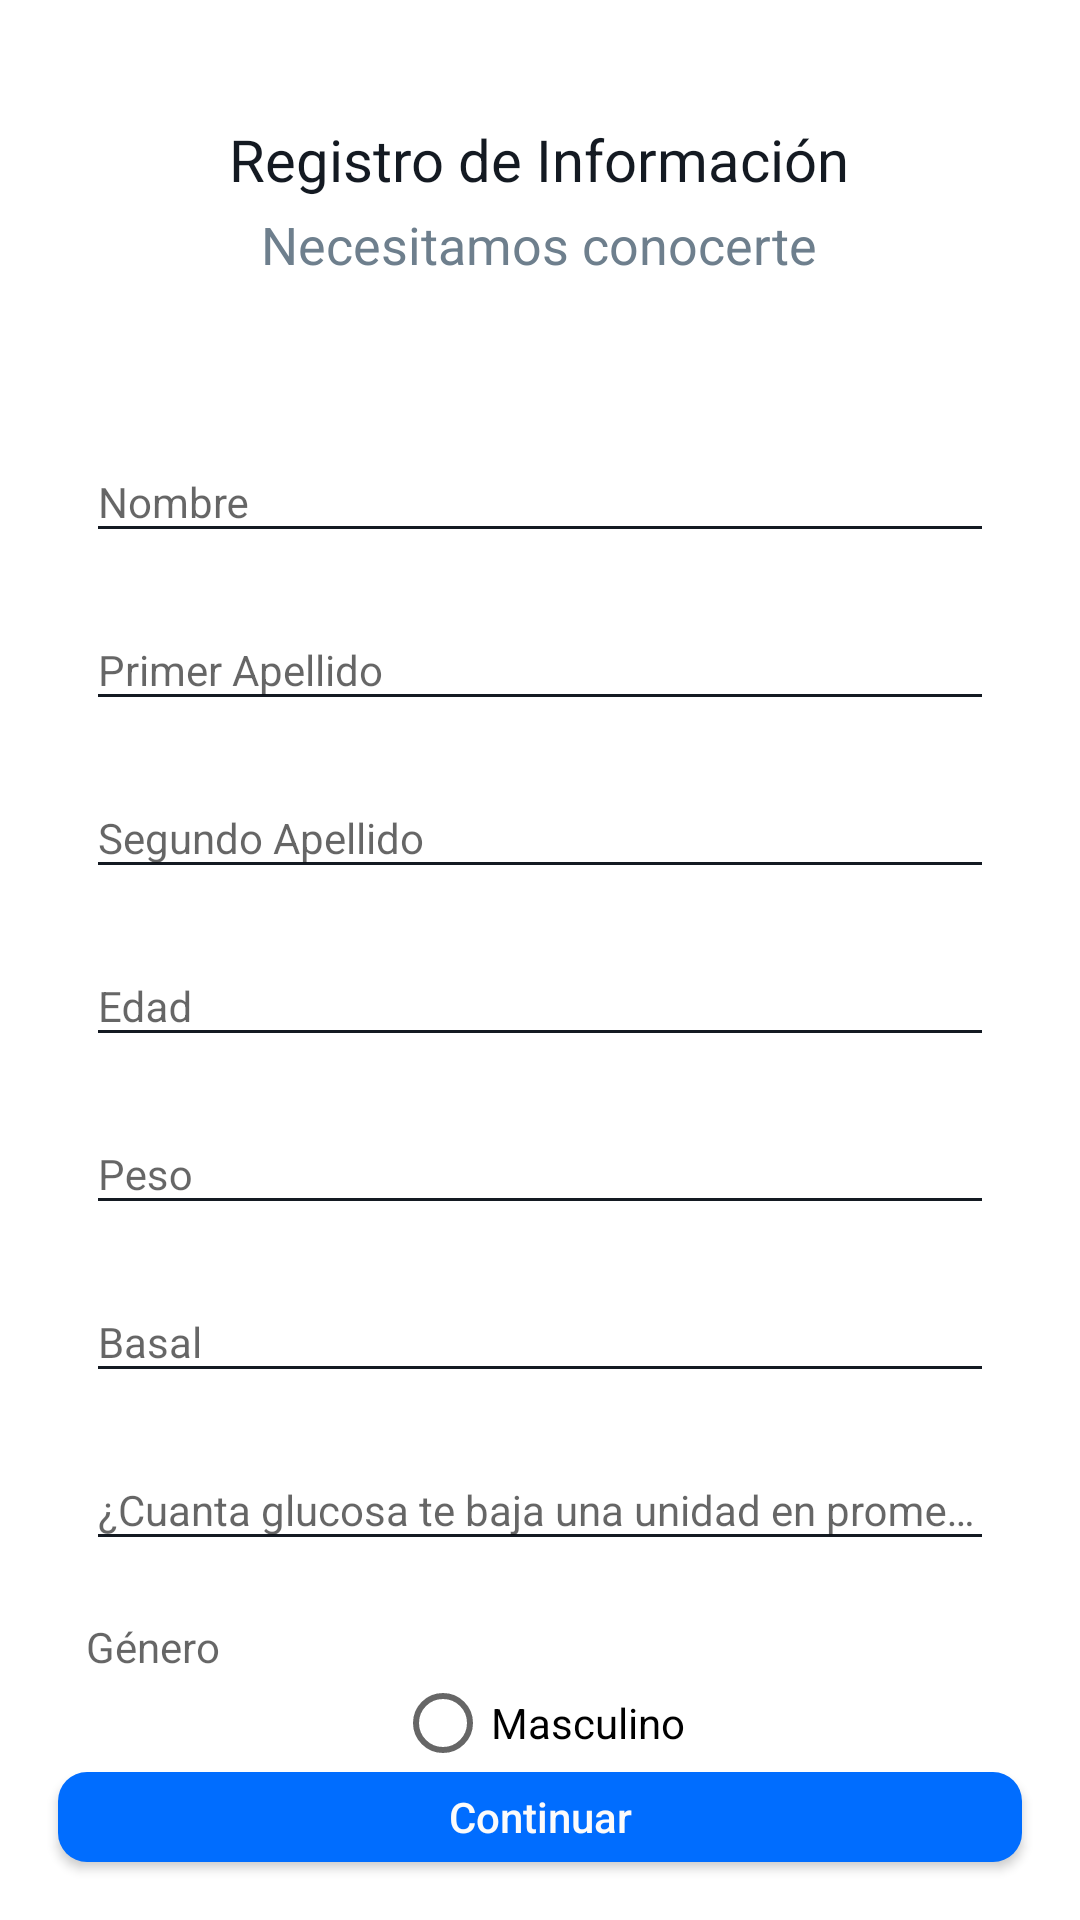

The Android layout XML behind this screen, and the referenced resources:
<!-- AndroidManifest.xml: application theme AppTheme -->
<!-- res/layout/infomacion_personal.xml -->
<?xml version="1.0" encoding="utf-8"?>
<RelativeLayout
    xmlns:android="http://schemas.android.com/apk/res/android"
    xmlns:app="http://schemas.android.com/apk/res-auto"
    xmlns:tools="http://schemas.android.com/tools"
    android:layout_width="match_parent"
    android:layout_height="match_parent"
    android:background="@color/white"
    tools:context=".informacion_personal">


    <LinearLayout
        android:layout_width="match_parent"
        android:layout_height="wrap_content"
        android:orientation="vertical">


        <LinearLayout
            android:layout_width="match_parent"
            android:layout_height="wrap_content"
            android:orientation="horizontal">


            <FrameLayout
                android:layout_width="match_parent"
                android:layout_height="wrap_content">

                <ImageView
                    android:layout_width="wrap_content"
                    android:layout_height="wrap_content"
                    android:layout_marginLeft="20dp"
                    android:layout_marginTop="20dp"
                    android:rotation="180"
                    android:src="@drawable/ic_nextarrow" />


                <LinearLayout
                    android:layout_width="match_parent"
                    android:layout_height="wrap_content"
                    android:layout_marginTop="40dp"
                    android:gravity="center"
                    android:orientation="vertical">

                    <TextView
                        android:layout_width="wrap_content"
                        android:layout_height="wrap_content"
                        android:text="Registro de Información"
                        android:textSize="19.2sp"
                        android:textColor="#141a22"/>


                    <TextView
                        android:layout_width="wrap_content"
                        android:layout_height="wrap_content"
                        android:text="Necesitamos conocerte"
                        android:textSize="17.3dp"
                        android:layout_marginTop="4dp"
                        android:textColor="#6e7f8d"/>
                </LinearLayout>
            </FrameLayout>


        </LinearLayout>


        <com.google.android.material.textfield.TextInputLayout
            style="@style/StyledTilEditText"
            android:layout_width="match_parent"
            android:layout_height="wrap_content"
            android:layout_marginTop="40dp"
            android:layout_marginLeft="28.7dp"
            android:layout_marginRight="28.7dp"
            android:textColor="@color/black">

            <EditText
                android:id="@+id/name_lbl"
                android:layout_width="match_parent"
                android:layout_height="wrap_content"
                android:hint="Nombre"
                android:inputType="textPersonName|textCapWords"
                android:maxLines="1"
                android:paddingTop="10dp"
                android:textAllCaps="false"
                android:textColor="@color/black"
                android:textCursorDrawable="@drawable/color_cursor"
                android:textSize="14sp" />
        </com.google.android.material.textfield.TextInputLayout>


        <com.google.android.material.textfield.TextInputLayout
            style="@style/StyledTilEditText"
            android:layout_width="match_parent"
            android:layout_height="wrap_content"
            android:layout_marginTop="5dp"
            android:layout_marginLeft="28.7dp"
            android:layout_marginRight="28.7dp"
            android:textColor="@color/black">

            <EditText
                android:layout_width="match_parent"
                android:layout_height="wrap_content"
                android:id="@+id/lastName1_lbl"
                android:hint="Primer Apellido"
                android:inputType="textPersonName|textCapWords"
                android:maxLines="1"
                android:paddingTop="10dp"
                android:textAllCaps="false"
                android:textColor="@color/black"
                android:textCursorDrawable="@drawable/color_cursor"
                android:textSize="14sp" />
        </com.google.android.material.textfield.TextInputLayout>


        <com.google.android.material.textfield.TextInputLayout
            style="@style/StyledTilEditText"
            android:layout_width="match_parent"
            android:layout_height="wrap_content"
            android:layout_marginTop="5dp"
            android:layout_marginLeft="28.7dp"
            android:layout_marginRight="28.7dp"
            android:textColor="@color/black">

            <EditText
                android:layout_width="match_parent"
                android:layout_height="wrap_content"
                android:id="@+id/lastName2_lbl"
                android:hint="Segundo Apellido"
                android:inputType="textPersonName|text|textCapWords"
                android:maxLines="1"
                android:paddingTop="10dp"
                android:textAllCaps="false"
                android:textColor="@color/black"
                android:textCursorDrawable="@drawable/color_cursor"
                android:textSize="14sp" />
        </com.google.android.material.textfield.TextInputLayout>


        <com.google.android.material.textfield.TextInputLayout
            style="@style/StyledTilEditText"
            android:layout_width="match_parent"
            android:layout_height="wrap_content"
            android:layout_marginTop="5dp"
            android:layout_marginLeft="28.7dp"
            android:layout_marginRight="28.7dp"
            android:textColor="@color/black">

            <EditText
                android:layout_width="match_parent"
                android:layout_height="wrap_content"
                android:id="@+id/age_lbl"
                android:hint="Edad"
                android:inputType="number"
                android:maxLines="1"
                android:paddingTop="10dp"
                android:textAllCaps="false"
                android:textColor="@color/black"
                android:textCursorDrawable="@drawable/color_cursor"
                android:textSize="14sp" />

        </com.google.android.material.textfield.TextInputLayout>


        <com.google.android.material.textfield.TextInputLayout
            style="@style/StyledTilEditText"
            android:layout_marginLeft="28.7dp"
            android:layout_marginRight="28.7dp"
            android:layout_marginTop="5dp"
            android:layout_width="match_parent"
            android:layout_height="wrap_content"
            android:textColor="@color/black">

            <EditText
                android:id="@+id/weight_lbl"
                android:layout_width="match_parent"
                android:layout_height="wrap_content"
                android:hint="Peso"
                android:inputType="numberDecimal"
                android:maxLines="1"
                android:paddingTop="10dp"
                android:textColor="@color/black"

                android:textCursorDrawable="@drawable/color_cursor"
                android:textSize="14sp" />

        </com.google.android.material.textfield.TextInputLayout>

        <com.google.android.material.textfield.TextInputLayout
            style="@style/StyledTilEditText"
            android:layout_marginLeft="28.7dp"
            android:layout_marginRight="28.7dp"
            android:layout_marginTop="5dp"
            android:layout_width="match_parent"
            android:layout_height="wrap_content"
            android:textColor="@color/black">

            <EditText
                android:id="@+id/basal_lbl"
                android:layout_width="match_parent"
                android:layout_height="wrap_content"
                android:hint="Basal"
                android:inputType="numberDecimal"
                android:maxLines="1"
                android:paddingTop="10dp"
                android:textColor="@color/black"
                android:textCursorDrawable="@drawable/color_cursor"
                android:textSize="14sp" />
        </com.google.android.material.textfield.TextInputLayout>

        <com.google.android.material.textfield.TextInputLayout
            style="@style/StyledTilEditText"
            android:layout_marginLeft="28.7dp"
            android:layout_marginRight="28.7dp"
            android:layout_marginTop="5dp"
            android:layout_width="match_parent"
            android:layout_height="wrap_content"
            android:textColor="@color/black">

            <EditText
                android:id="@+id/pgpu_lbl"
                android:layout_width="match_parent"
                android:layout_height="wrap_content"
                android:hint="¿Cuanta glucosa te baja una unidad en promedio?"
                android:inputType="numberDecimal"
                android:maxLines="1"
                android:paddingTop="10dp"
                android:textColor="@color/black"
                android:textCursorDrawable="@drawable/color_cursor"
                android:textSize="14sp" />


        </com.google.android.material.textfield.TextInputLayout>

        <com.google.android.material.textfield.TextInputLayout
            style="@style/StyledTilEditText"
            android:layout_marginLeft="28.7dp"
            android:layout_marginRight="28.7dp"
            android:layout_marginTop="5dp"
            android:layout_width="match_parent"
            android:layout_height="wrap_content"
            android:textColor="@color/black">

            <TextView
                android:layout_width="match_parent"
                android:layout_height="wrap_content"
                android:id="@+id/gender_lbl"
                android:hint="Género"
                android:inputType="textPassword"
                android:maxLines="1"
                android:paddingTop="10dp"
                android:textColor="@color/black"

                android:textCursorDrawable="@drawable/color_cursor"
                android:textSize="14sp" />
        </com.google.android.material.textfield.TextInputLayout>


        <LinearLayout
            android:layout_width="match_parent"
            android:layout_height="wrap_content"
            android:layout_above="@+id/registerInfo_btn"
            android:gravity="center"
            android:orientation="horizontal">

            <RadioGroup
                android:id="@+id/radioGroupID"
                android:layout_width="wrap_content"
                android:layout_height="match_parent">

                <RadioButton
                    android:id="@+id/masculinoButtonID"
                    android:layout_width="wrap_content"
                    android:layout_height="wrap_content"
                    android:text="Masculino"></RadioButton>

                <RadioButton
                    android:id="@+id/femeninoButtonID"
                    android:layout_width="wrap_content"
                    android:layout_height="wrap_content"
                    android:text="Femenino"></RadioButton>
            </RadioGroup>

        </LinearLayout>

    </LinearLayout>


    <Button
        android:id="@+id/registerInfo_btn"
        android:layout_alignParentBottom="true"
        android:layout_width="match_parent"
        android:layout_height="30dp"
        android:background="@drawable/black_rect"
        android:textColor="#fbfbfb"
        android:textAllCaps="false"
        android:textAlignment="center"
        android:layout_margin="19.3dp"
        android:text="Continuar"/>
</RelativeLayout>
<!-- resources referenced by this layout -->
<resources>
  <color name="black">#000000</color>
  <color name="white">#ffffff</color>
  <!-- drawable black_rect (drawable) -->
  <?xml version="1.0" encoding="UTF-8"?>
  <shape xmlns:android="http://schemas.android.com/apk/res/android" android:id="@+id/listview_background_shape">
  
  
      <corners android:radius="9.6dp" />
      <solid android:color="@color/colorPrimary" />
  </shape>
  <style name="StyledTilEditText">
          <item name="android:theme">@style/StyledTilEditTextTheme</item>
          <item name="android:paddingTop">4dp</item>
      </style>
  <style name="AppTheme" parent="Theme.AppCompat.Light.NoActionBar">
          
          <item name="colorPrimary">@color/colorPrimary</item>
          <item name="colorPrimaryDark">@color/colorPrimaryDark</item>
          <item name="colorAccent">@color/colorAccent</item>
          <item name="windowNoTitle">true</item>
          <item name="android:statusBarColor">@color/colorPrimary</item>
          <item name="android:navigationBarColor">@color/colorPrimary</item>
      </style>
  <color name="colorPrimary">#006dff</color>
  <style name="StyledTilEditTextTheme">
          <item name="android:imeOptions">actionNext</item>
          <item name="android:singleLine">true</item>
          <item name="colorControlNormal">#141a22</item>
          <item name="colorControlActivated">#141a22</item>
          <item name="android:textColorPrimary">@color/black</item>
      </style>
  <color name="colorPrimaryDark">#d1d1d1</color>
  <color name="colorAccent">#0AF002</color>
</resources>
